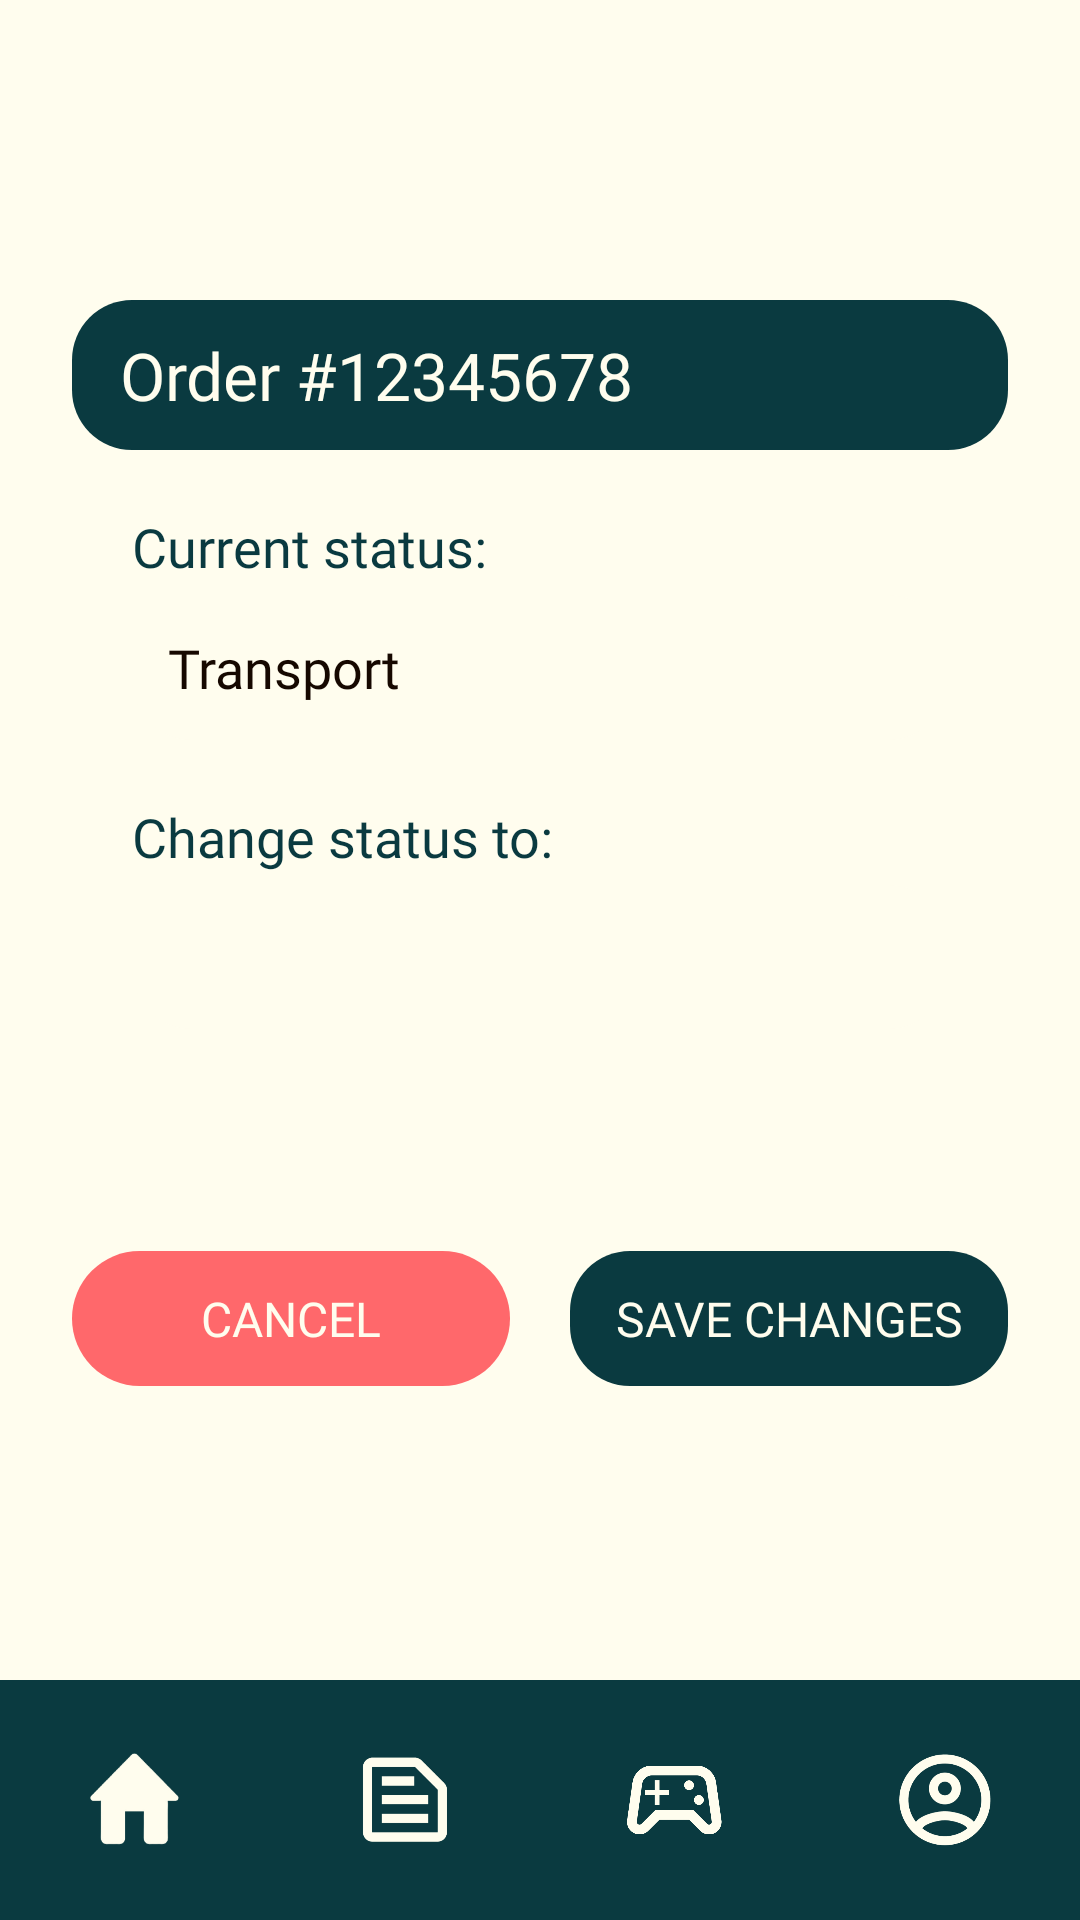

This screen was rendered from an Android layout file. Write that file and the resources it references.
<!-- AndroidManifest.xml: application theme Theme.Nerevian -->
<!-- res/layout/activity_update_tracking.xml -->
<?xml version="1.0" encoding="utf-8"?>
<androidx.constraintlayout.widget.ConstraintLayout xmlns:android="http://schemas.android.com/apk/res/android"
    xmlns:app="http://schemas.android.com/apk/res-auto"
    xmlns:tools="http://schemas.android.com/tools"
    android:id="@+id/main"
    android:layout_width="match_parent"
    android:layout_height="match_parent"
    android:background="@color/beigeBackground"
    tools:context=".agent.UpdateTrackingActivity">

    <androidx.constraintlayout.widget.ConstraintLayout
        android:id="@+id/update_card"
        android:layout_width="0dp"
        android:layout_height="wrap_content"
        android:layout_marginHorizontal="24dp"
        android:layout_marginTop="100dp"
        android:background="@drawable/square_lightblue_rounded"
        android:paddingBottom="24dp"
        app:layout_constraintEnd_toEndOf="parent"
        app:layout_constraintStart_toStartOf="parent"
        app:layout_constraintTop_toTopOf="parent">

        <View
            android:id="@+id/card_header_bg"
            android:layout_width="0dp"
            android:layout_height="50dp"
            android:background="@drawable/darkblue_rounded"
            app:layout_constraintEnd_toEndOf="parent"
            app:layout_constraintStart_toStartOf="parent"
            app:layout_constraintTop_toTopOf="parent" />

        <TextView
            android:id="@+id/tv_order_title"
            android:layout_width="wrap_content"
            android:layout_height="wrap_content"
            android:layout_marginStart="16dp"
            android:text="Order #12345678"
            android:textColor="@color/beigeBackground"
            android:textSize="22sp"
            android:fontFamily="@font/jost_bold"
            app:layout_constraintBottom_toBottomOf="@+id/card_header_bg"
            app:layout_constraintStart_toStartOf="parent"
            app:layout_constraintTop_toTopOf="@+id/card_header_bg" />

        <LinearLayout
            android:layout_width="match_parent"
            android:layout_height="wrap_content"
            android:orientation="vertical"
            android:padding="20dp"
            app:layout_constraintTop_toBottomOf="@+id/card_header_bg">

            <TextView
                android:layout_width="wrap_content"
                android:layout_height="wrap_content"
                android:text="Current status:"
                android:textColor="@color/darkBlueTitle"
                android:textSize="18sp"
                android:fontFamily="@font/jost_medium" />

            <TextView
                android:id="@+id/tv_current_status"
                android:layout_width="match_parent"
                android:layout_height="wrap_content"
                android:layout_marginTop="4dp"
                android:background="@drawable/profile_field_bg"
                android:gravity="center_vertical"
                android:padding="12dp"
                android:text="Transport"
                android:textColor="@color/darkestBlueMainText"
                android:textSize="18sp"
                android:fontFamily="@font/jost_medium" />

            <TextView
                android:layout_width="wrap_content"
                android:layout_height="wrap_content"
                android:layout_marginTop="20dp"
                android:text="Change status to:"
                android:textColor="@color/darkBlueTitle"
                android:textSize="18sp"
                android:fontFamily="@font/jost_medium" />

            <Spinner
                android:id="@+id/spinner_new_status"
                android:layout_width="match_parent"
                android:layout_height="wrap_content"
                android:layout_marginTop="4dp"
                android:minHeight="48dp"
                android:background="@drawable/profile_field_bg"
                android:padding="12dp"
                android:popupBackground="@color/beigeBackground" />

        </LinearLayout>
    </androidx.constraintlayout.widget.ConstraintLayout>

    <LinearLayout
        android:layout_width="0dp"
        android:layout_height="wrap_content"
        android:layout_marginTop="30dp"
        android:orientation="horizontal"
        app:layout_constraintEnd_toEndOf="@+id/update_card"
        app:layout_constraintStart_toStartOf="@+id/update_card"
        app:layout_constraintTop_toBottomOf="@+id/update_card">

        <TextView
            android:id="@+id/btn_cancel"
            android:layout_width="0dp"
            android:layout_height="45dp"
            android:layout_marginEnd="10dp"
            android:layout_weight="1"
            android:background="@drawable/btn_red_rounded"
            android:gravity="center"
            android:text="CANCEL"
            android:textColor="@color/beigeBackground"
            android:textSize="16sp"
            android:fontFamily="@font/jost_black" />

        <TextView
            android:id="@+id/btn_save_changes"
            android:layout_width="0dp"
            android:layout_height="45dp"
            android:layout_marginStart="10dp"
            android:layout_weight="1"
            android:background="@drawable/darkblue_rounded"
            android:gravity="center"
            android:text="SAVE CHANGES"
            android:textColor="@color/beigeBackground"
            android:textSize="16sp"
            android:fontFamily="@font/jost_black" />

    </LinearLayout>

    <com.google.android.material.bottomnavigation.BottomNavigationView
        android:id="@+id/bottom_navigation"
        android:layout_width="match_parent"
        android:layout_height="80dp"
        app:itemIconSize="32dp"
        app:itemIconTint="@color/beigeBackground"
        app:labelVisibilityMode="unlabeled"
        android:background="@color/darkBlueButton"
        app:menu="@menu/nav_bar_bottom"
        app:layout_constraintBottom_toBottomOf="parent"/>

</androidx.constraintlayout.widget.ConstraintLayout>
<!-- resources referenced by this layout -->
<resources>
  <color name="beigeBackground">#FFFDEE</color>
  <color name="darkBlueButton">#0A3A40</color>
  <color name="darkBlueTitle">#0A3A40</color>
  <color name="darkestBlueMainText">#160800</color>
  <!-- drawable btn_red_rounded (drawable) -->
  <?xml version="1.0" encoding="utf-8"?>
  <shape xmlns:android="http://schemas.android.com/apk/res/android">
      <solid android:color="@color/pinkActionButton" />
      <corners android:radius="25dp" />
  </shape>
  <!-- drawable darkblue_rounded (drawable) -->
  <?xml version="1.0" encoding="utf-8"?>
  <shape xmlns:android="http://schemas.android.com/apk/res/android">
      <solid android:color="@color/darkBlueButton" />
      <corners android:radius="20dp" />
  </shape>
  <!-- drawable profile_field_bg (drawable) -->
  <?xml version="1.0" encoding="utf-8"?>
  <shape xmlns:android="http://schemas.android.com/apk/res/android">
      <solid android:color="@color/beigeBackground" />
      <corners
          android:topLeftRadius="0dp"
          android:topRightRadius="20dp"
          android:bottomLeftRadius="20dp"
          android:bottomRightRadius="20dp" />
  </shape>
  <style name="Theme.Nerevian" parent="Base.Theme.Nerevian" />
  <color name="pinkActionButton">#FF686B</color>
  <style name="Base.Theme.Nerevian" parent="Theme.Material3.DayNight.NoActionBar">
      </style>
</resources>
